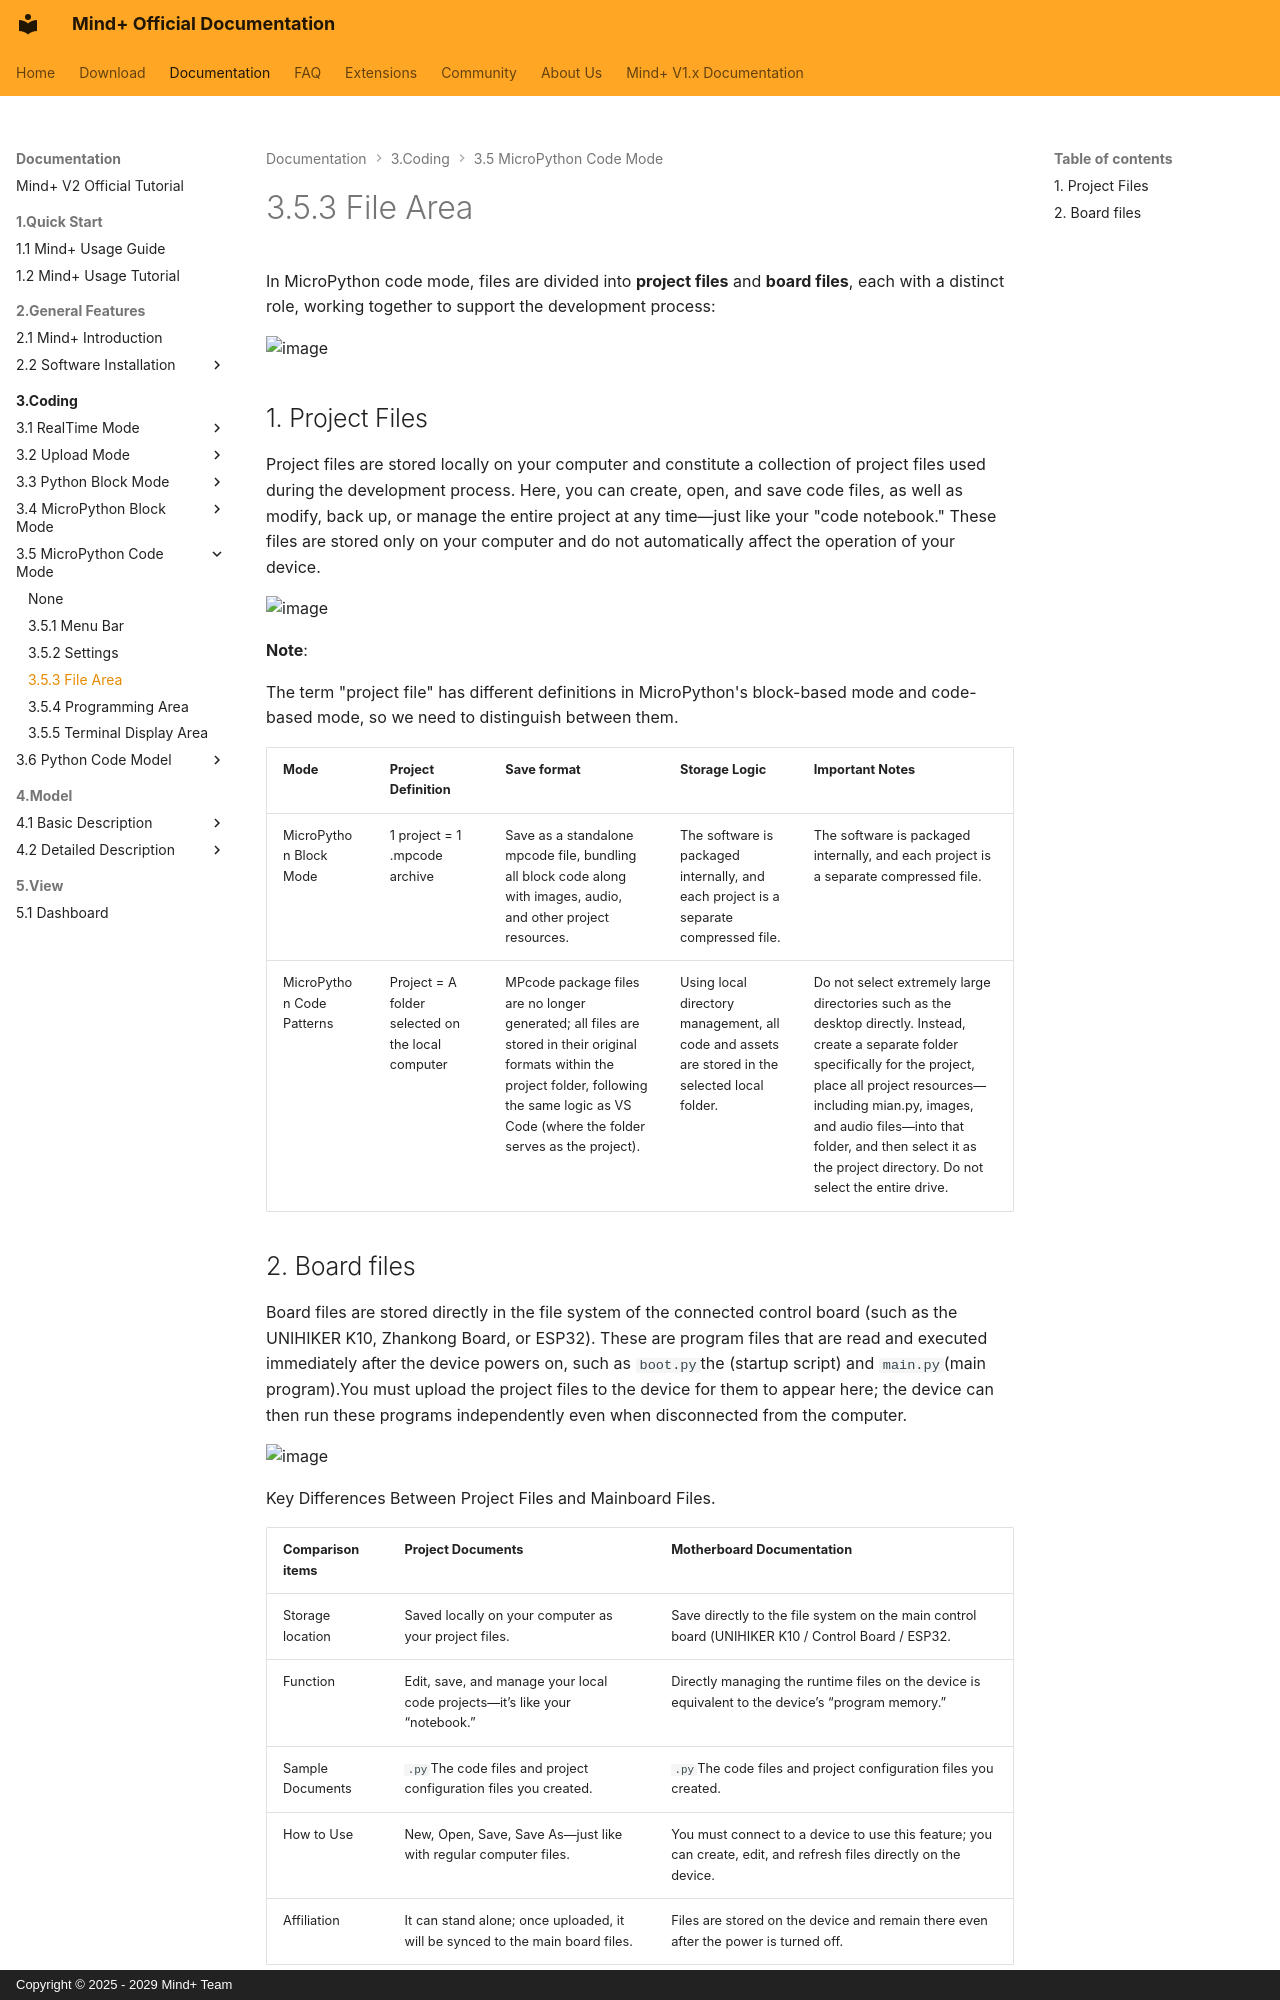

repository: DFRobot/mindplus2-docs-en · page: 3Coding/35MicropythonCodeMode/353FileArea/index.html · generator: mkdocs · copyright: Copyright © 2025 - 2029 Mind+ Team

# 3.5.3 File Area

In MicroPython code mode, files are divided into **project files** and **board files**, each with a distinct role, working together to support the development process:

![image](./353FileArea.assets/pic_1781253838289.png)

## 1. Project Files

Project files are stored locally on your computer and constitute a collection of project files used during the development process. Here, you can create, open, and save code files, as well as modify, back up, or manage the entire project at any time—just like your "code notebook." These files are stored only on your computer and do not automatically affect the operation of your device.

![image](./353FileArea.assets/pic_1781253880178.png)

**Note**:

The term "project file" has different definitions in MicroPython's block-based mode and code-based mode, so we need to distinguish between them.

| Mode                      | Project Definition                                | Save format                                                                                                                                                                                           | Storage Logic                                                                                  | Important Notes                                                                                                                                                                                                                                                                                                 |
| ------------------------- | ------------------------------------------------- | ----------------------------------------------------------------------------------------------------------------------------------------------------------------------------------------------------- | ---------------------------------------------------------------------------------------------- | --------------------------------------------------------------------------------------------------------------------------------------------------------------------------------------------------------------------------------------------------------------------------------------------------------------- |
| MicroPython Block Mode    | 1 project = 1 .mpcode archive                     | Save as a standalone mpcode file, bundling all block code along with images, audio, and other project resources.                                                                                      | The software is packaged internally, and each project is a separate compressed file.           | The software is packaged internally, and each project is a separate compressed file.                                                                                                                                                                                                                            |
| MicroPython Code Patterns | Project = A folder selected on the local computer | MPcode package files are no longer generated; all files are stored in their original formats within the project folder, following the same logic as VS Code (where the folder serves as the project). | Using local directory management, all code and assets are stored in the selected local folder. | Do not select extremely large directories such as the desktop directly. Instead, create a separate folder specifically for the project, place all project resources—including mian.py, images, and audio files—into that folder, and then select it as the project directory. Do not select the entire drive. |
